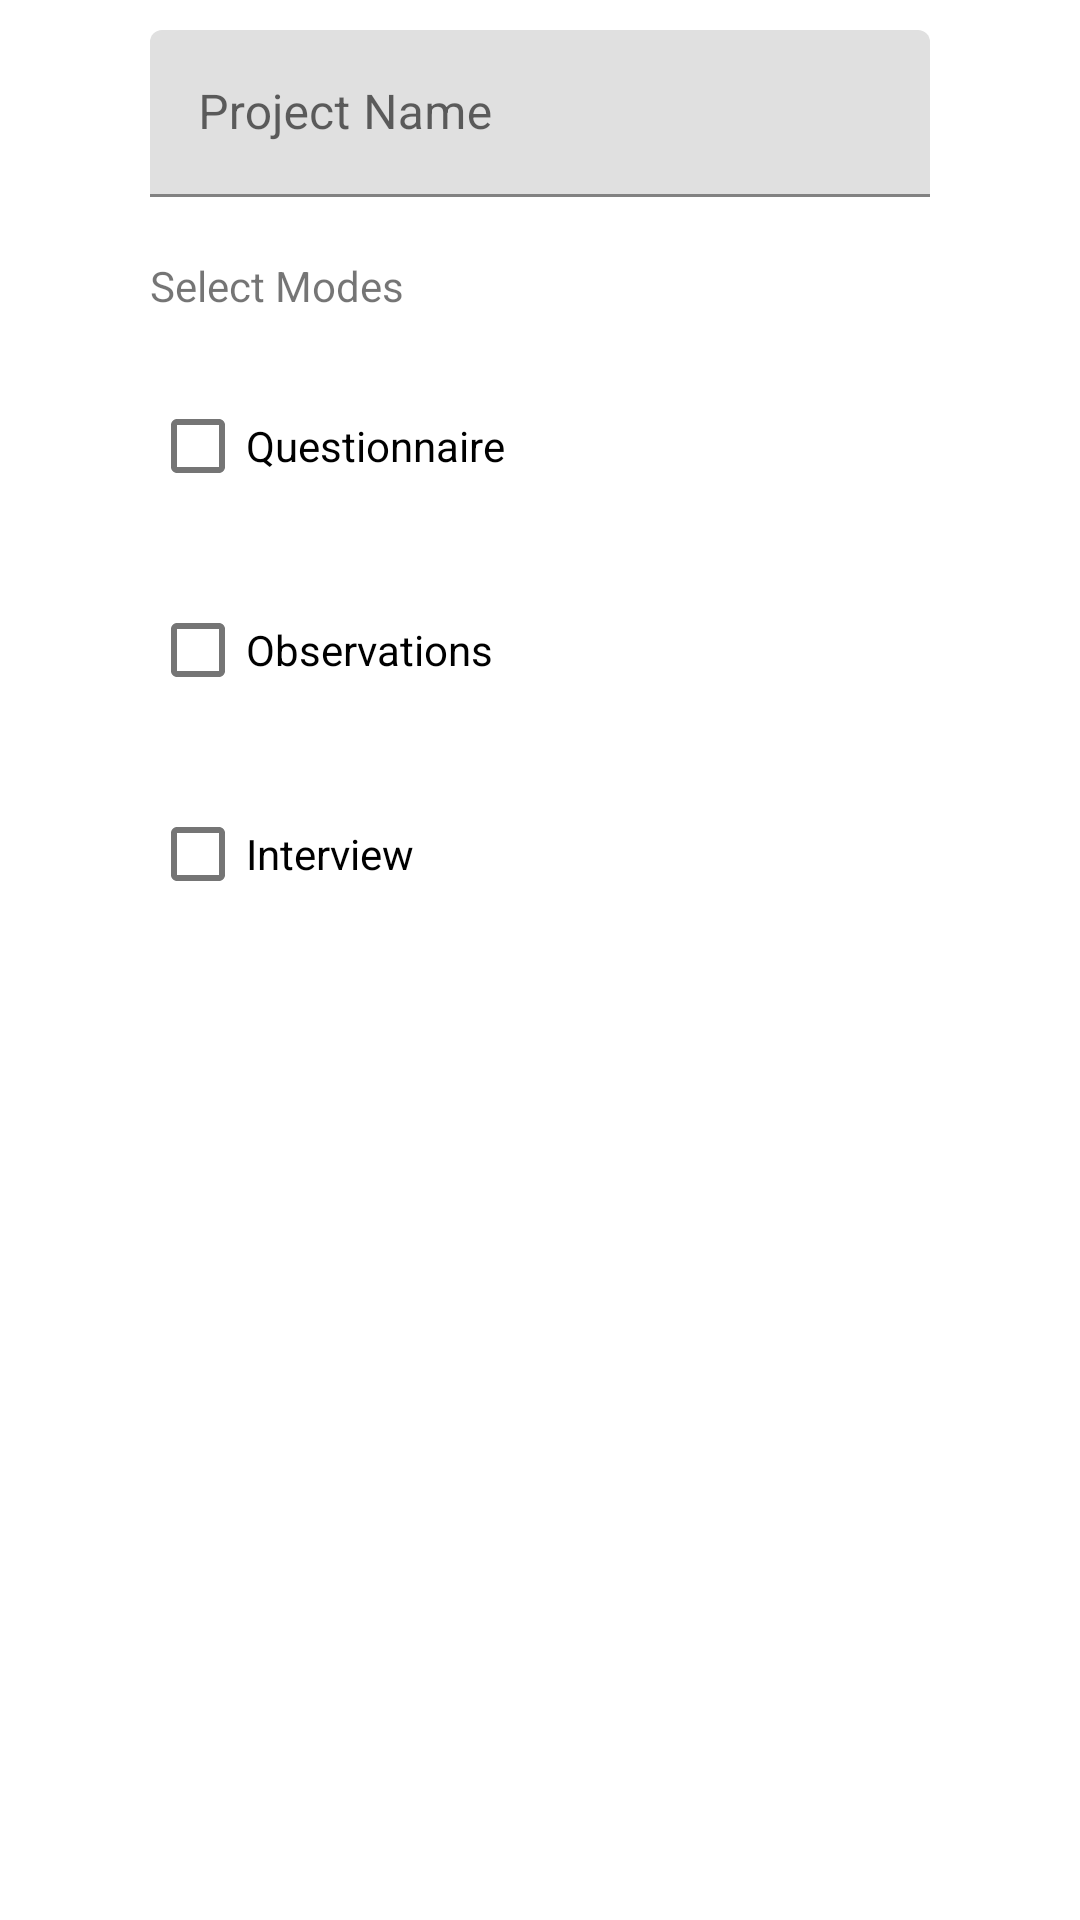

Android layout source for this screen:
<!-- AndroidManifest.xml: application theme Theme.ResearchBuddy -->
<!-- res/layout/activity_create_project.xml -->
<?xml version="1.0" encoding="utf-8"?>
<RelativeLayout xmlns:android="http://schemas.android.com/apk/res/android"
    xmlns:app="http://schemas.android.com/apk/res-auto"
    xmlns:tools="http://schemas.android.com/tools"
    android:layout_width="match_parent"
    android:layout_height="match_parent"
    tools:context=".component.researcher.CreateProjectActivity">


    <RelativeLayout
        android:id="@+id/dialogForm"
        android:layout_width="match_parent"
        android:layout_height="wrap_content"
        android:layout_centerHorizontal="true"
        android:layout_marginHorizontal="50dp"
        android:layout_marginTop="10dp">

        <com.google.android.material.textfield.TextInputLayout
            android:id="@+id/txtLayoutProjectName"
            android:layout_width="match_parent"
            android:layout_height="wrap_content"
            android:hint="Project Name">

            <com.google.android.material.textfield.TextInputEditText
                android:layout_width="match_parent"
                android:layout_height="wrap_content"
                android:inputType="text" />

        </com.google.android.material.textfield.TextInputLayout>

        <com.google.android.material.textview.MaterialTextView
            android:id="@+id/txtModes"
            android:layout_width="match_parent"
            android:layout_height="wrap_content"
            android:text="Select Modes"
            android:layout_below="@id/txtLayoutProjectName"
            android:layout_marginTop="20dp"/>

        <com.google.android.material.checkbox.MaterialCheckBox
            android:id="@+id/checkQuestionnaire"
            android:layout_width="match_parent"
            android:layout_height="wrap_content"
            android:layout_below="@+id/txtModes"
            android:layout_marginTop="20dp"
            android:text="Questionnaire" />

        <com.google.android.material.checkbox.MaterialCheckBox
            android:id="@+id/checkObservation"
            android:layout_width="match_parent"
            android:layout_height="wrap_content"
            android:layout_below="@+id/checkQuestionnaire"
            android:layout_marginTop="20dp"
            android:text="Observations" />

        <com.google.android.material.checkbox.MaterialCheckBox
            android:id="@+id/checkInterview"
            android:layout_width="match_parent"
            android:layout_height="wrap_content"
            android:layout_below="@+id/checkObservation"
            android:layout_marginTop="20dp"
            android:text="Interview" />

    </RelativeLayout>


</RelativeLayout>
<!-- resources referenced by this layout -->
<resources>
  <style name="Theme.ResearchBuddy" parent="Theme.MaterialComponents.DayNight.DarkActionBar">
          
          <item name="colorPrimary">@color/color_primary</item>
          <item name="colorPrimaryVariant">@color/color_dark_blue</item>
          <item name="colorOnPrimary">@color/white</item>
          
          <item name="colorSecondary">@color/teal_200</item>
          <item name="colorSecondaryVariant">@color/teal_700</item>
          <item name="colorOnSecondary">@color/black</item>
          
          <item name="android:statusBarColor" tools:targetApi="l">?attr/colorPrimaryVariant</item>
          
      </style>
  <color name="color_primary">#004AAD</color>
  <color name="color_dark_blue">#1A237E</color>
  <color name="white">#FFFFFFFF</color>
  <color name="teal_200">#FF03DAC5</color>
  <color name="teal_700">#FF018786</color>
  <color name="black">#FF000000</color>
</resources>
